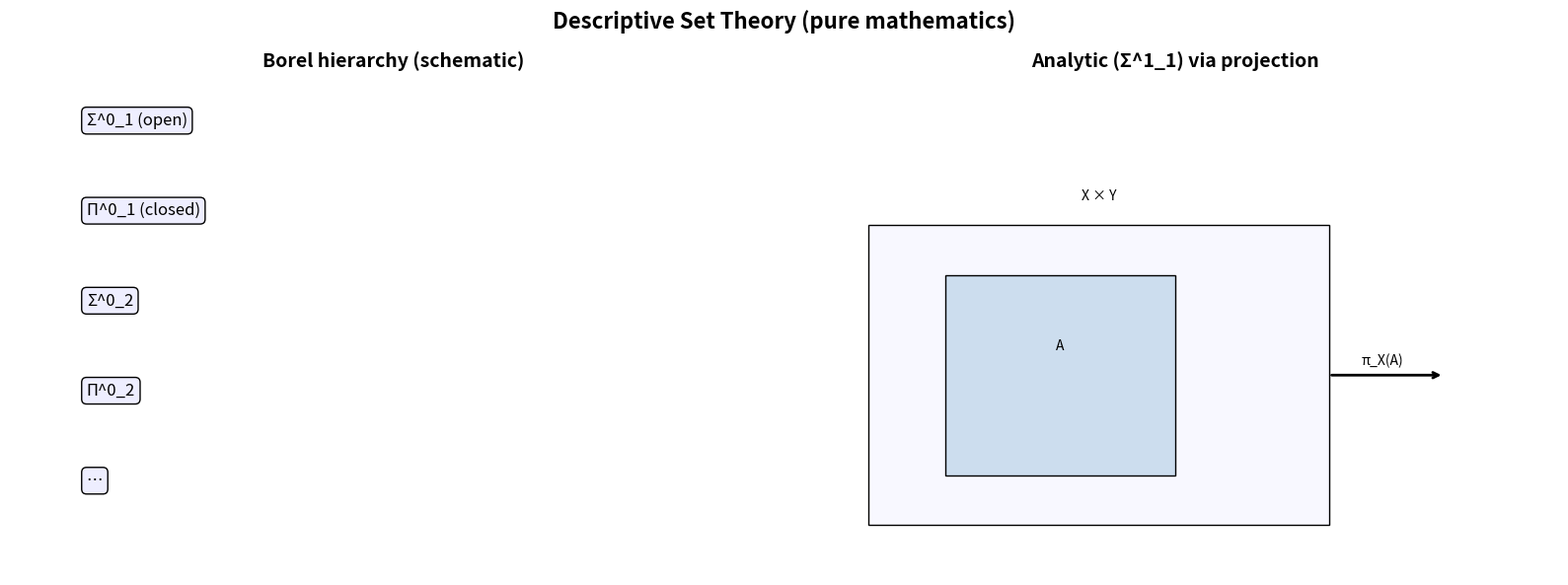

Python code for this plot: (Note: this script raises an exception after producing the figure.)
#!/usr/bin/env python3
"""
Descriptive Set Theory Generator (pure mathematics)
Borel hierarchy schematic and analytic/co-analytic sets in Polish spaces.
"""

import matplotlib.pyplot as plt
import numpy as np
from pathlib import Path
from typing import Dict, Any


def generate_descriptive_set_theory() -> Dict[str, Any]:
    fig, (ax1, ax2) = plt.subplots(1, 2, figsize=(16, 6))

    # 1) Borel hierarchy Σ^0_n / Π^0_n schematic
    ax1.set_title("Borel hierarchy (schematic)", fontsize=14, weight='bold')
    levels = ["Σ^0_1 (open)", "Π^0_1 (closed)", "Σ^0_2", "Π^0_2", "⋯"]
    for i, lv in enumerate(levels):
        ax1.text(0.1, 0.9 - i*0.18, lv, fontsize=12, bbox=dict(boxstyle='round', fc='#eef'))
    ax1.axis('off')

    # 2) Analytic/co-analytic sets: projection schematic in Polish space
    ax2.set_title("Analytic (Σ^1_1) via projection", fontsize=14, weight='bold')
    # product X×Y and projection π_X
    ax2.add_patch(plt.Rectangle((0.1, 0.1), 0.6, 0.6, fc='#f8f8ff', ec='k'))
    ax2.text(0.4, 0.75, 'X × Y', ha='center')
    # subset A ⊂ X×Y
    ax2.add_patch(plt.Rectangle((0.2, 0.2), 0.3, 0.4, fc='#cde', ec='k'))
    ax2.text(0.35, 0.45, 'A', ha='center')
    # projection arrow
    ax2.annotate('', xy=(0.85, 0.4), xytext=(0.7, 0.4), arrowprops=dict(arrowstyle='->', lw=2))
    ax2.text(0.77, 0.42, r"π_X(A)", ha='center')
    ax2.set_xlim(0, 1)
    ax2.set_ylim(0, 1)
    ax2.axis('off')

    fig.suptitle("Descriptive Set Theory (pure mathematics)", fontsize=16, weight='bold')
    plt.tight_layout()
    out = Path("figures/outputs/descriptive_set_theory.png")
    fig.savefig(out, dpi=300, bbox_inches='tight')
    plt.close(fig)
    return {"file": str(out), "category": "advanced_mathematics", "topic": "descriptive_set_theory"}


if __name__ == "__main__":
    res = generate_descriptive_set_theory()
    print(f"Generated: {res['file']}")
